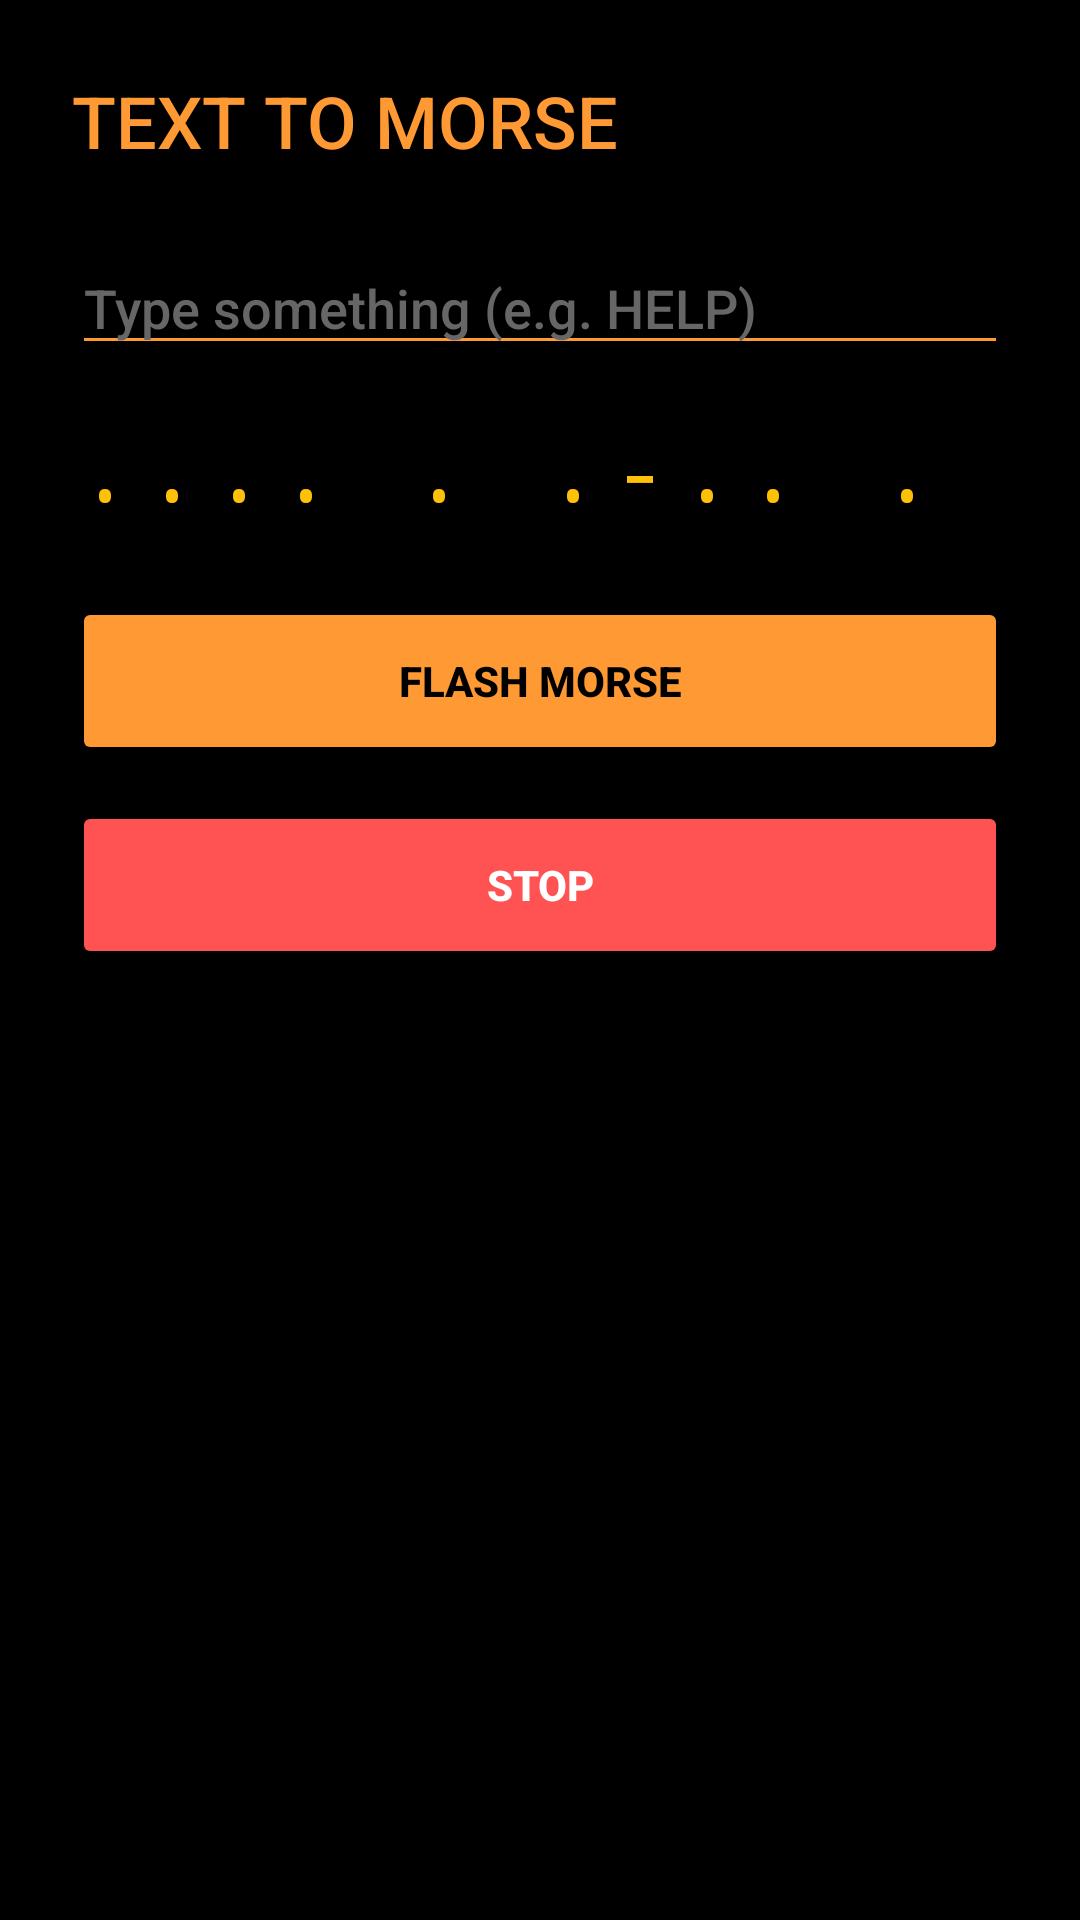

Here is an Android app screen rendered from its layout file. Give the layout XML and the strings, colors and styles it references.
<!-- AndroidManifest.xml: application theme Theme.Jyoti -->
<!-- res/layout/activity_text_to_morse.xml -->
<LinearLayout xmlns:android="http://schemas.android.com/apk/res/android"
    android:orientation="vertical" android:layout_width="match_parent" android:layout_height="match_parent"
    android:background="#000000" android:padding="24dp">

    <TextView android:text="TEXT TO MORSE" android:textColor="#FF9933" android:textSize="24sp"
        android:fontFamily="sans-serif-medium" android:layout_width="wrap_content" android:layout_height="wrap_content"/>

    <EditText android:id="@+id/etInput" android:hint="Type something (e.g. HELP)"
        android:textColor="#FFFFFF" android:textColorHint="#666666" android:backgroundTint="#FF9933"
        android:layout_marginTop="24dp" android:layout_width="match_parent" android:layout_height="wrap_content"/>

    <TextView android:id="@+id/txtMorsePreview" android:text=".... . .-.. ." android:textColor="#FFC107"
        android:textSize="28sp" android:fontFamily="monospace" android:letterSpacing="0.2"
        android:layout_marginTop="16dp" android:layout_width="match_parent" android:layout_height="wrap_content"/>

    <Button android:id="@+id/btnFlash" android:text="FLASH MORSE" android:backgroundTint="#FF9933" android:textColor="#000000"
        android:textStyle="bold" android:layout_marginTop="24dp" android:layout_width="match_parent" android:layout_height="56dp"/>

    <Button android:id="@+id/btnStop" android:text="STOP" android:backgroundTint="#FF5252" android:textColor="#FFFFFF"
        android:textStyle="bold" android:layout_marginTop="12dp" android:layout_width="match_parent" android:layout_height="56dp"/>
</LinearLayout>
<!-- resources referenced by this layout -->
<resources>
  <style name="Theme.Jyoti" parent="android:Theme.Material.NoActionBar">
          <item name="android:colorPrimary">#FF9933</item>
          <item name="android:colorAccent">#FFC107</item>
          <item name="android:windowBackground">#000000</item>
          <item name="android:statusBarColor">#000000</item>
          <item name="android:navigationBarColor">#000000</item>
          <item name="android:fontFamily">sans-serif-medium</item>
      </style>
</resources>
